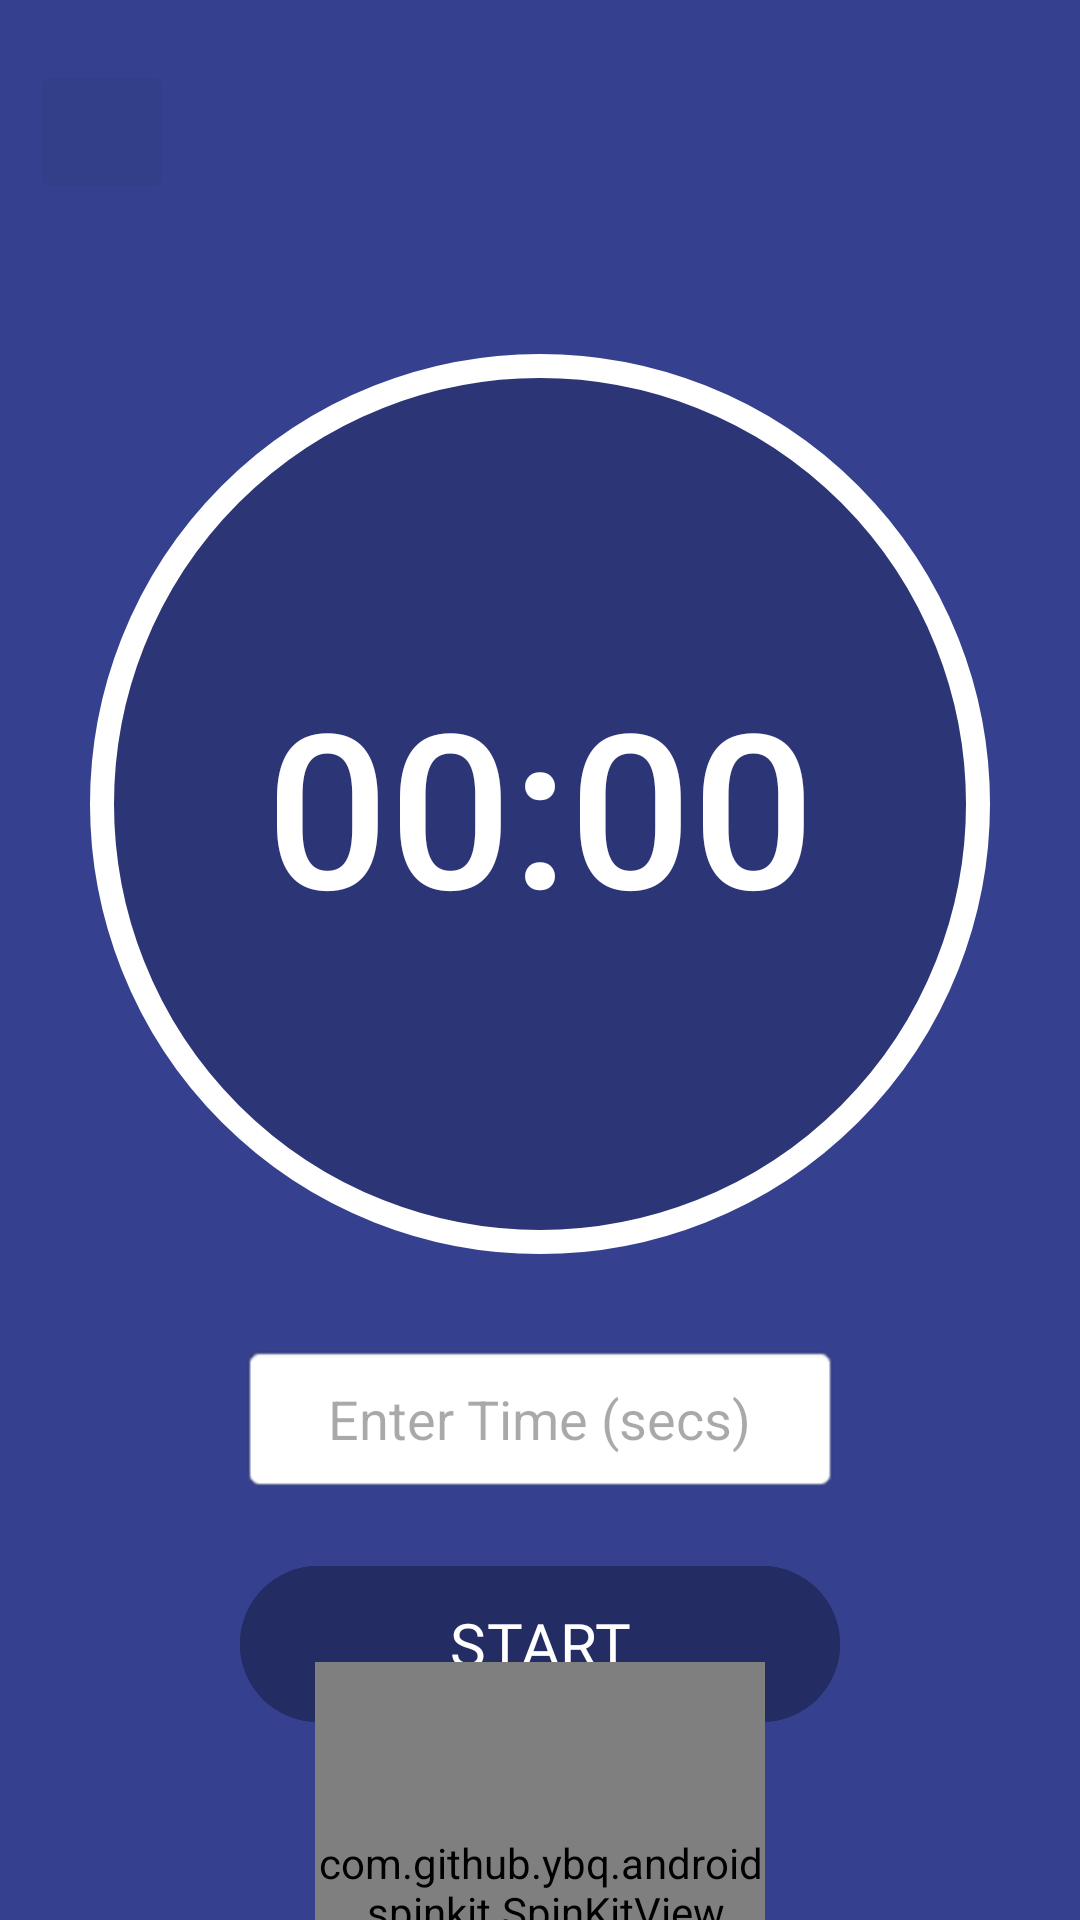

Write the Android layout XML for this screen, with the resource values it uses.
<!-- AndroidManifest.xml: application theme Theme.ByteMeBaby -->
<!-- res/layout/activity_timer.xml -->
<?xml version="1.0" encoding="utf-8"?>
<androidx.constraintlayout.widget.ConstraintLayout
    xmlns:android="http://schemas.android.com/apk/res/android"
    xmlns:app="http://schemas.android.com/apk/res-auto"
    xmlns:tools="http://schemas.android.com/tools"
    android:id="@+id/main"
    android:layout_width="match_parent"
    android:layout_height="match_parent"
    tools:context=".ui.main.timer.TimerActivity">

    
    <ImageButton
        android:id="@+id/backButton"
        android:layout_width="48dp"
        android:layout_height="48dp"
        android:backgroundTint="#343F89"
        android:contentDescription="@string/back_button_description"
        android:onClick="setupBackButton"
        android:layout_marginTop="20dp"
        android:layout_marginStart="10dp"
        app:layout_constraintStart_toStartOf="parent"
        app:layout_constraintTop_toTopOf="parent"
        app:srcCompat="@drawable/back_arrow" />

    
    <androidx.appcompat.widget.AppCompatImageView
        android:id="@+id/circularBackground"
        android:layout_width="300dp"
        android:layout_height="300dp"
        android:layout_marginTop="50dp"
        android:src="@drawable/circle_background"
        app:layout_constraintEnd_toEndOf="@+id/inputTimeEditText"
        app:layout_constraintStart_toStartOf="@+id/inputTimeEditText"
        app:layout_constraintTop_toBottomOf="@+id/backButton" />

    
    <TextView
        android:id="@+id/timerTextView"
        android:layout_width="wrap_content"
        android:layout_height="wrap_content"
        android:fontFamily="sans-serif-medium"
        android:gravity="center"
        android:text="00:00"
        android:textColor="#FFFFFF"
        android:textSize="72sp"
        app:layout_constraintTop_toTopOf="@id/circularBackground"
        app:layout_constraintBottom_toBottomOf="@id/circularBackground"
        app:layout_constraintStart_toStartOf="@id/circularBackground"
        app:layout_constraintEnd_toEndOf="@id/circularBackground"/>

    
    <EditText
        android:id="@+id/inputTimeEditText"
        android:layout_width="200dp"
        android:layout_height="50dp"
        android:layout_marginTop="30dp"
        android:background="@android:drawable/editbox_background"
        android:gravity="center"
        android:hint="Enter Time (secs)"
        android:inputType="number"
        android:textSize="18sp"
        app:layout_constraintEnd_toEndOf="@+id/startStopButton"
        app:layout_constraintStart_toStartOf="@+id/startStopButton"
        app:layout_constraintTop_toBottomOf="@id/circularBackground" />

    
    <Button
        android:id="@+id/startStopButton"
        style="@style/TimerButton"
        android:layout_width="200dp"
        android:layout_height="60dp"
        android:layout_marginTop="20dp"
        android:text="START"
        app:layout_constraintEnd_toEndOf="@+id/progressBar"
        app:layout_constraintStart_toStartOf="@+id/progressBar"
        app:layout_constraintTop_toBottomOf="@id/inputTimeEditText" />

    
    <com.github.ybq.android.spinkit.SpinKitView
        android:id="@+id/progressBar"
        android:layout_width="150dp"
        android:layout_height="150dp"
        android:layout_marginTop="40dp"
        app:layout_constraintBottom_toBottomOf="parent"
        app:layout_constraintEnd_toEndOf="parent"
        app:layout_constraintStart_toStartOf="parent"
        app:layout_constraintTop_toBottomOf="@id/startStopButton" />

</androidx.constraintlayout.widget.ConstraintLayout>
<!-- resources referenced by this layout -->
<resources>
  <!-- drawable circle_background (drawable) -->
  <?xml version="1.0" encoding="utf-8"?>
  <shape xmlns:android="http://schemas.android.com/apk/res/android">
      
      <solid android:color="#2c3576" /> 
  
      
      <corners android:radius="150dp" /> 
  
      
      <stroke
          android:color="#ffffff"
          android:width="8dp" />
  </shape>
  <string name="back_button_description">Navigate back</string>
  <style name="TimerButton">
          <item name="android:layout_width">220dp</item>
          <item name="android:layout_height">50dp</item>
          <item name="android:backgroundTint">#242c64</item>
          <item name="android:clickable">true</item>
          <item name="android:focusable">true</item>
          <item name="android:fontFamily">@font/rem_bold</item>
          <item name="android:textColor">#FFFFFF</item>
          <item name="android:textSize">20sp</item>
      </style>
  <style name="Theme.ByteMeBaby" parent="Base.Theme.ByteMeBaby" />
  <style name="Base.Theme.ByteMeBaby" parent="Theme.Material3.DayNight.NoActionBar">
          <item name="android:windowBackground">@color/blue</item>  
          <item name="android:windowFullscreen">true</item>
          <item name="android:windowNoTitle">true</item>
          <item name="android:fitsSystemWindows">false</item>
          <item name="android:statusBarColor">@android:color/transparent</item>
          <item name="android:navigationBarColor">@android:color/transparent</item>
      </style>
  <color name="blue">#35408E</color>
</resources>
